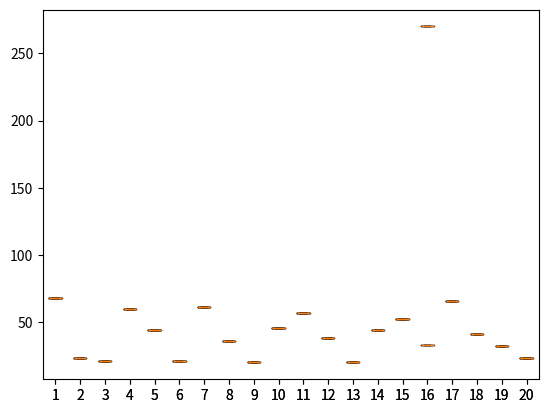

Here is the Python script that generated this plot:
#!/usr/bin/env python
# coding: utf-8

# In[57]:


'''
Working with NumPy, create a function whic generates 20 random integers between 20
and 70.
Compute the mean, variance, standard deviation, median, naximum and minimmum values
of this data set. The result should be returned as a dictionary.
Use appropraite names for the keys of the dictionary. The dictionary being returned
should include the data generated as one of its values.
'''

import numpy as np
import matplotlib.pyplot as plt

class NpData:
    def __init__(self, min, max, size=(1,1)):
        self.arr = self._generateRandom(min, max, size)
    
    def _generateRandom(self, min, max, size):
        return np.random.randint(min, max, size)
    
    def computeMinBool(self, val):
        pass
    
    def computeZScores(self):
        '''
        (data - mean)/std
        '''
        arr = np.array([((n - self.result['mean'])/self.result['std-dv']) for n in self.arr])
        return arr
    
    def computeProps(self):
        result = {}
        result['data-set'] = self.arr
        result['mean'] = np.mean(self.arr)
        result['variance'] = np.var(self.arr)
        result['std-dv'] = np.std(self.arr)
        result['median'] = np.median(self.arr)
        result['minimum'] = np.amin(self.arr)
        result['maximum'] = np.amax(self.arr)
        
        self.result = result
        
        return result
    
    def boxplot(self):
        plt.boxplot(self.arr)
        plt.show()
        
    def modify(self, idx, val):
        self.arr[0, idx] = val
    
    
data = NpData(20, 70, (1,20))
result = data.computeProps()

def question1():
    print("\n1) Data set:>> {}".format(result))
    
def question2a():
    p = np.sum(data.arr < result['mean'])
    print("\n2a) Elements less than mean:>> {}".format(p))
    
def question2b():
    p = data.computeZScores()
    print("\n2b) Z-scores:>> {}".format(p))
    q = np.all((p >= -3) & (p <= 3))
    if (q == True):
        print("All elements of the ndarray lie between -3 and 3")
    else:
        print("One or more elements of the ndarray lie outside the (-3 <= x <= 3) range")

def question3a():
    print("\n3a")
    data.boxplot()
    
def question4():
    print("================== After modifying the data set ==================")
    print("4")
    data.modify(15, 270)
    question1()
    question2a()
    question2b()
    question3a()
  
def runThroughEachQuestion():
    question1()
    question2a()
    question2b()
    question3a()
    question4()
        
runThroughEachQuestion()
